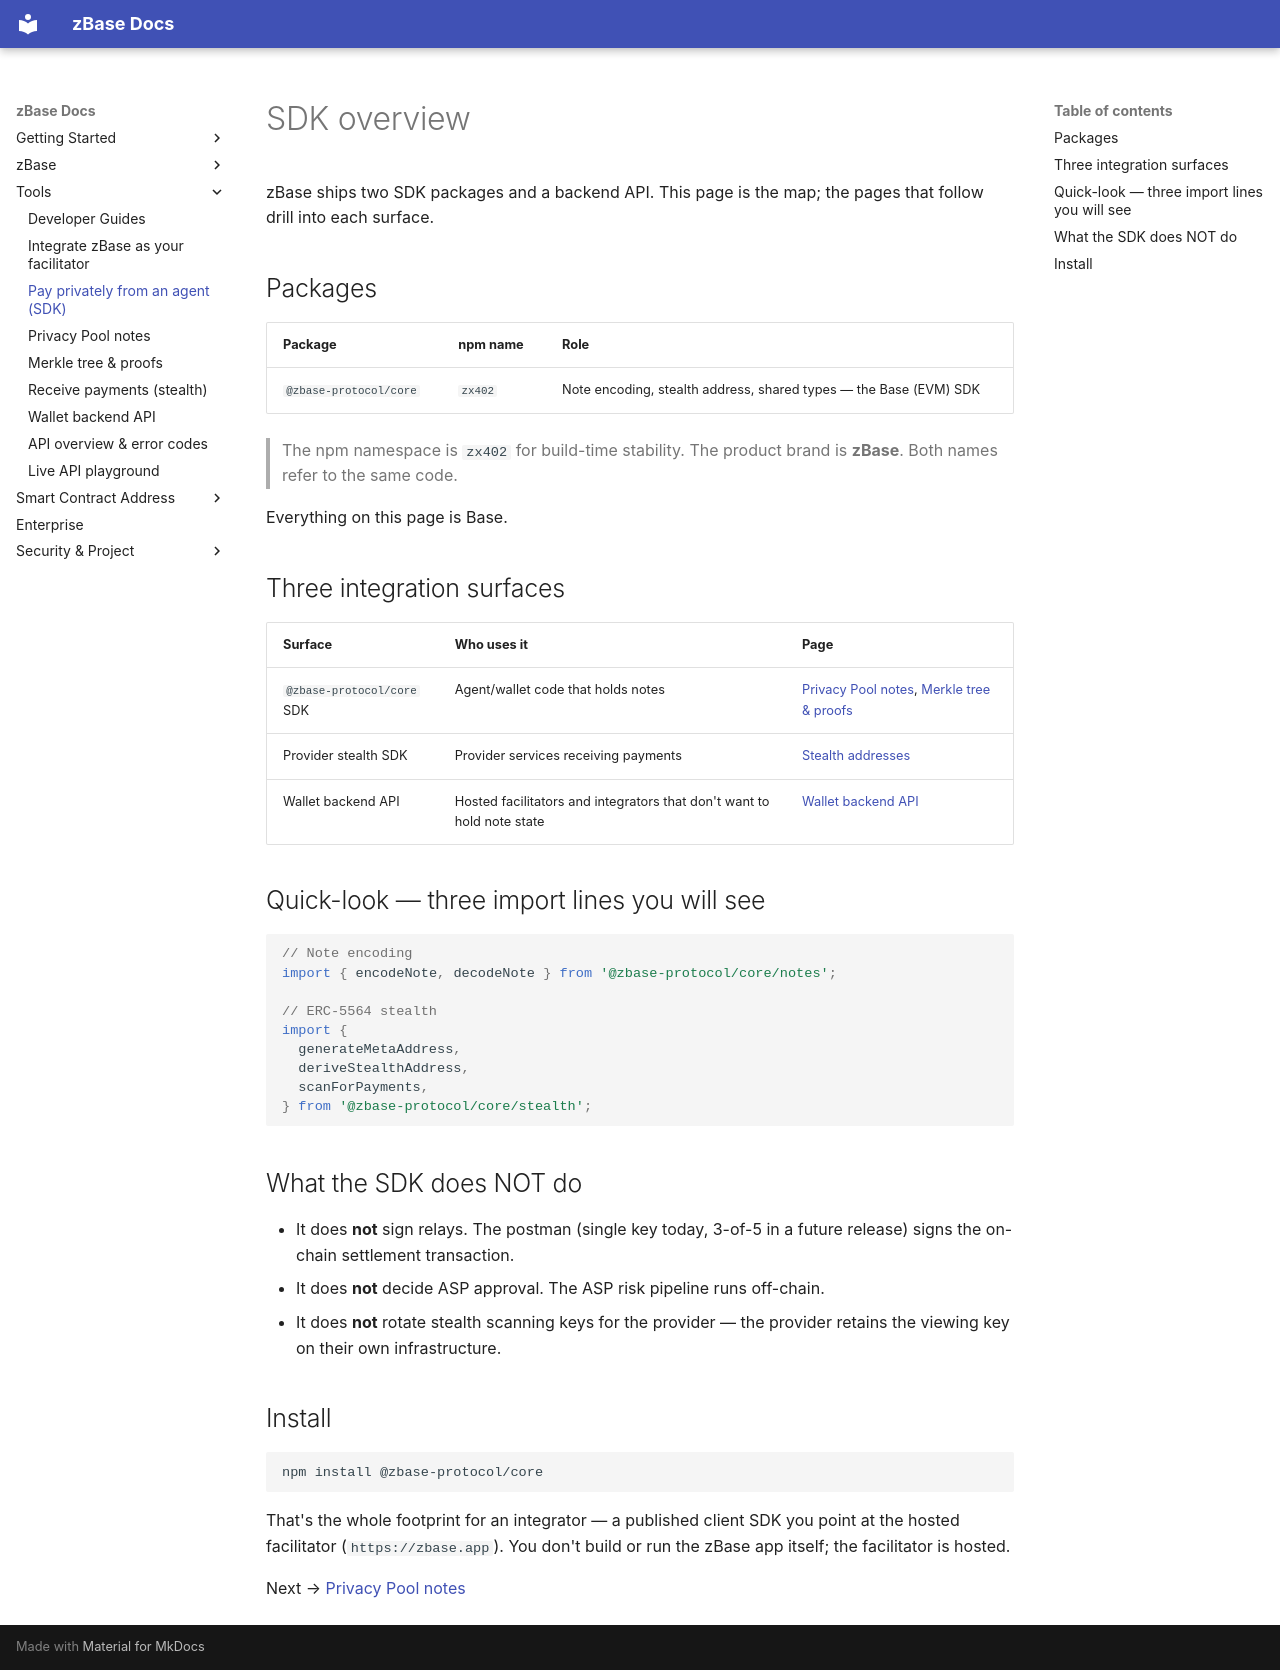

repository: goheesheng/zbase-eth · page: sdk-overview/index.html · generator: mkdocs

# SDK overview

zBase ships two SDK packages and a backend API. This page is the map; the
pages that follow drill into each surface.

## Packages

| Package | npm name | Role |
|---|---|---|
| `@zbase-protocol/core` | `zx402` | Note encoding, stealth address, shared types — the Base (EVM) SDK |

> The npm namespace is `zx402` for build-time stability. The product brand is
> **zBase**. Both names refer to the same code.

Everything on this page is Base.

## Three integration surfaces

| Surface | Who uses it | Page |
|---|---|---|
| `@zbase-protocol/core` SDK | Agent/wallet code that holds notes | [Privacy Pool notes](sdk-privacy-pool-notes.md), [Merkle tree & proofs](sdk-merkle-tree-proofs.md) |
| Provider stealth SDK | Provider services receiving payments | [Stealth addresses](stealth-recipients.md) |
| Wallet backend API | Hosted facilitators and integrators that don't want to hold note state | [Wallet backend API](wallet-backend-api.md) |

## Quick-look — three import lines you will see

```ts
// Note encoding
import { encodeNote, decodeNote } from '@zbase-protocol/core/notes';

// ERC-5564 stealth
import {
  generateMetaAddress,
  deriveStealthAddress,
  scanForPayments,
} from '@zbase-protocol/core/stealth';
```

## What the SDK does NOT do

- It does **not** sign relays. The postman (single key today, 3-of-5 in a future release)
  signs the on-chain settlement transaction.
- It does **not** decide ASP approval. The ASP risk pipeline runs off-chain.
- It does **not** rotate stealth scanning keys for the provider — the provider
  retains the viewing key on their own infrastructure.

## Install

```bash
npm install @zbase-protocol/core
```

That's the whole footprint for an integrator — a published client SDK you point
at the hosted facilitator (`https://zbase.app`). You don't build or run the
zBase app itself; the facilitator is hosted.

Next → [Privacy Pool notes](sdk-privacy-pool-notes.md)
